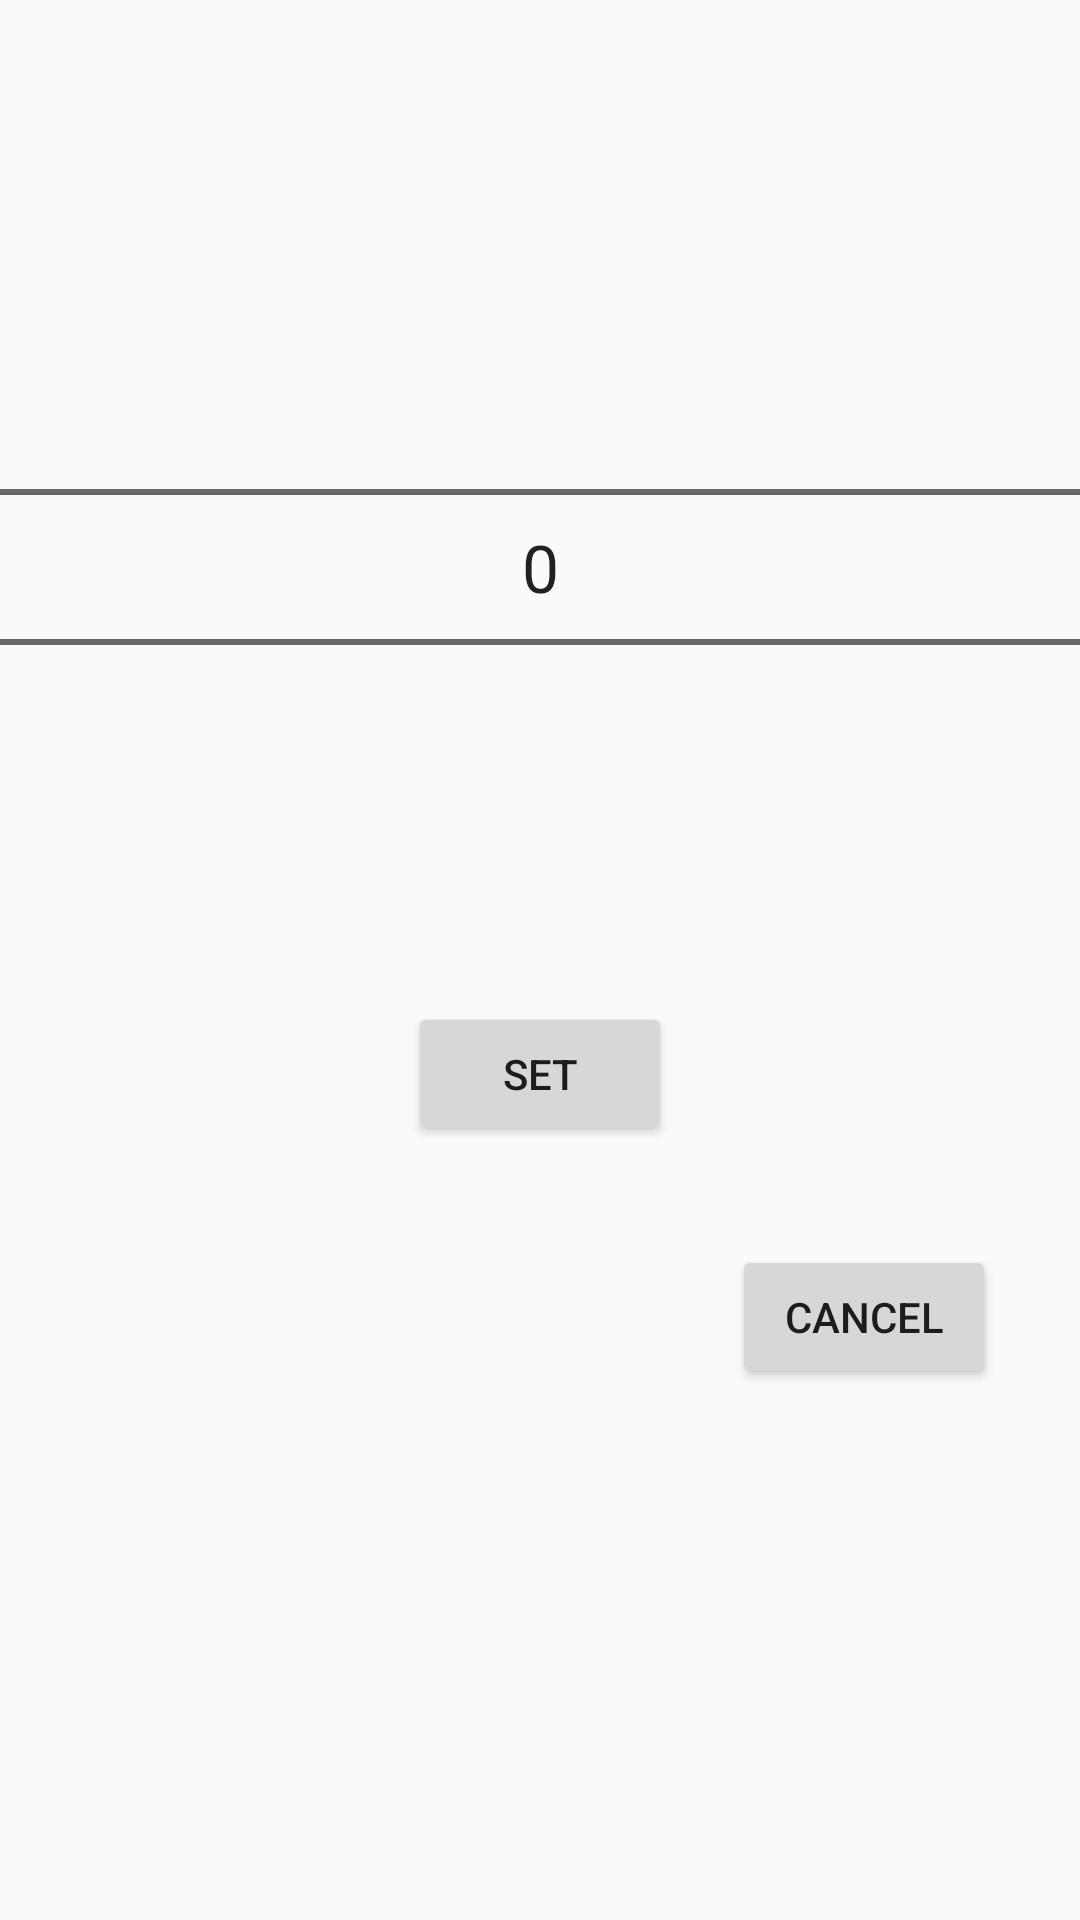

Reconstruct the res/layout file that produces this screen, plus the resources it refers to.
<!-- AndroidManifest.xml: application theme AppTheme -->
<!-- res/layout/dialog.xml -->
<RelativeLayout xmlns:android="http://schemas.android.com/apk/res/android"
    xmlns:tools="http://schemas.android.com/tools"
    android:layout_width="fill_parent"
    android:layout_height="fill_parent">

    <NumberPicker
        android:id="@+id/numberPicker1"
        android:layout_width="match_parent"
        android:layout_height="250sp"
        android:layout_alignParentTop="true"
        android:layout_centerHorizontal="true"
        android:layout_marginTop="64dp"
        android:clickable="false"
        android:theme="@style/NumberPickerText"
        android:descendantFocusability="blocksDescendants" />

    <Button
        android:id="@+id/buttonq"
        android:layout_width="wrap_content"
        android:layout_height="wrap_content"
        android:layout_below="@+id/buttonp"
        android:layout_marginLeft="20dp"
        android:layout_marginStart="20dp"
        android:layout_marginTop="33dp"
        android:layout_toEndOf="@+id/buttonp"
        android:layout_toRightOf="@+id/buttonp"
        android:text="Cancel" />

    <Button
        android:id="@+id/buttonp"
        android:layout_width="wrap_content"
        android:layout_height="wrap_content"
        android:layout_below="@+id/numberPicker1"
        android:layout_centerHorizontal="true"
        android:layout_marginTop="20dp"
        android:text="Set" />

</RelativeLayout>
<!-- resources referenced by this layout -->
<resources>
  <style name="NumberPickerText">
          <item name="android:textSize">22dp</item>
      </style>
  <style name="AppTheme" parent="Theme.AppCompat.Light.DarkActionBar">
          
          <item name="colorPrimary">@color/colorPrimary</item>
          <item name="colorPrimaryDark">@color/colorPrimaryDark</item>
          <item name="colorAccent">@color/colorAccent</item>
      </style>
  <color name="colorPrimary">#5e5f62</color>
  <color name="colorPrimaryDark">#3e3e40</color>
  <color name="colorAccent">#FF4081</color>
</resources>
